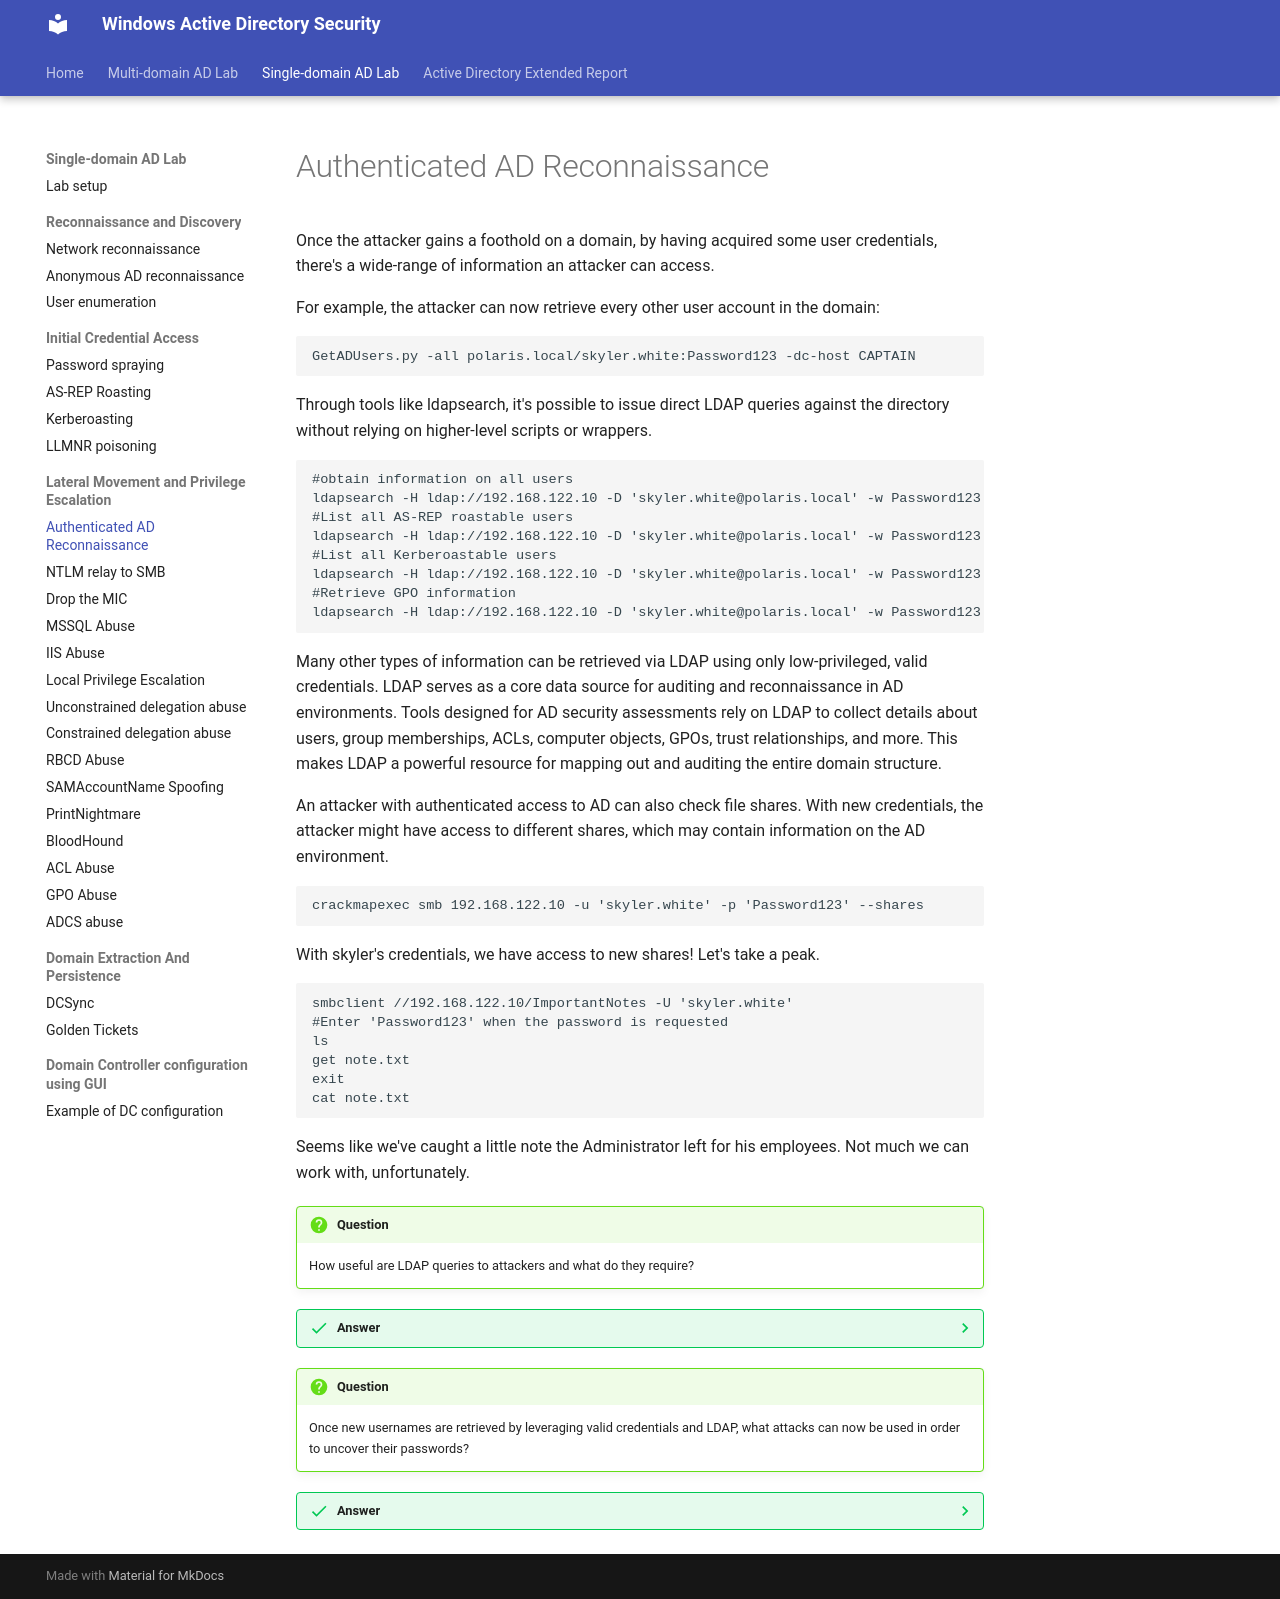

repository: netexperiments/wadsecurity · page: labs/single-domain-attacks/LDAPDump/index.html · generator: mkdocs

#Authenticated AD Reconnaissance
Once the attacker gains a foothold on a domain, by having acquired some user credentials, there's a wide-range of information an attacker can access.

For example, the attacker can now retrieve every other user account in the domain:
```

GetADUsers.py -all polaris.local/skyler.white:Password123 -dc-host CAPTAIN
```

Through tools like ldapsearch, it's possible to issue direct LDAP queries against the directory without relying on higher-level scripts or wrappers.
```
#obtain information on all users
ldapsearch -H ldap://192.168.122.10 -D 'skyler.white@polaris.local' -w Password123 -b 'DC=polaris,DC=local' '(&(objectCategory=person)(objectClass=user))'
#List all AS-REP roastable users
ldapsearch -H ldap://192.168.122.10 -D 'skyler.white@polaris.local' -w Password123 -b 'DC=polaris,DC=local' '(&(objectClass=user)(userAccountControl:1.2.840.113556.1.4.803:=4194304))'
#List all Kerberoastable users
ldapsearch -H ldap://192.168.122.10 -D 'skyler.white@polaris.local' -w Password123 -b 'DC=polaris,DC=local' '(&(objectClass=user)(servicePrincipalName=*)(!(cn=krbtgt))(!(userAccountControl:1.2.840.113556.1.4.803:=2)))'
#Retrieve GPO information
ldapsearch -H ldap://192.168.122.10 -D 'skyler.white@polaris.local' -w Password123 -b 'CN=Policies,CN=System,DC=polaris,DC=local' '(objectClass=groupPolicyContainer)'
```


Many other types of information can be retrieved via LDAP using only low-privileged, valid credentials. LDAP serves as a core data source for auditing and reconnaissance in AD environments. Tools designed for AD security assessments rely on LDAP to collect details about users, group memberships, ACLs, computer objects, GPOs, trust relationships, and more. This makes LDAP a powerful resource for mapping out and auditing the entire domain structure.

An attacker with authenticated access to AD can also check file shares. With new credentials, the attacker might have access to different shares, which may contain information on the AD environment.

```
crackmapexec smb 192.168.122.10 -u 'skyler.white' -p 'Password123' --shares
```
With skyler's credentials, we have access to new shares! Let's take a peak.

```
smbclient //192.168.122.10/ImportantNotes -U 'skyler.white'
#Enter 'Password123' when the password is requested
ls 
get note.txt
exit
cat note.txt
```

Seems like we've caught a little note the Administrator left for his employees. Not much we can work with, unfortunately.

!!!question
    How useful are LDAP queries to attackers and what do they require? 
??? success "Answer"
    LDAP queries are very useful for attackers. They allow an attacker to enumerate users and groups, identify attack targets (AS-REP roastable and Kerberoastable accounts), dicover trust relationships, and more. To access LDAP and issue queries, an attacker needs valid account credentials. Even low-privileged credentials are enough as by default most directory information in Active Directory can be read by any authenticated user.

!!!question
    Once new usernames are retrieved by leveraging valid credentials and LDAP, what attacks can now be used in order to uncover their passwords?
??? success "Answer"
    With the usernames, the attacker can now try Password Spraying, AS-REP roasting, or Kerberoasting attacks to potentially retrieve new passwords.
